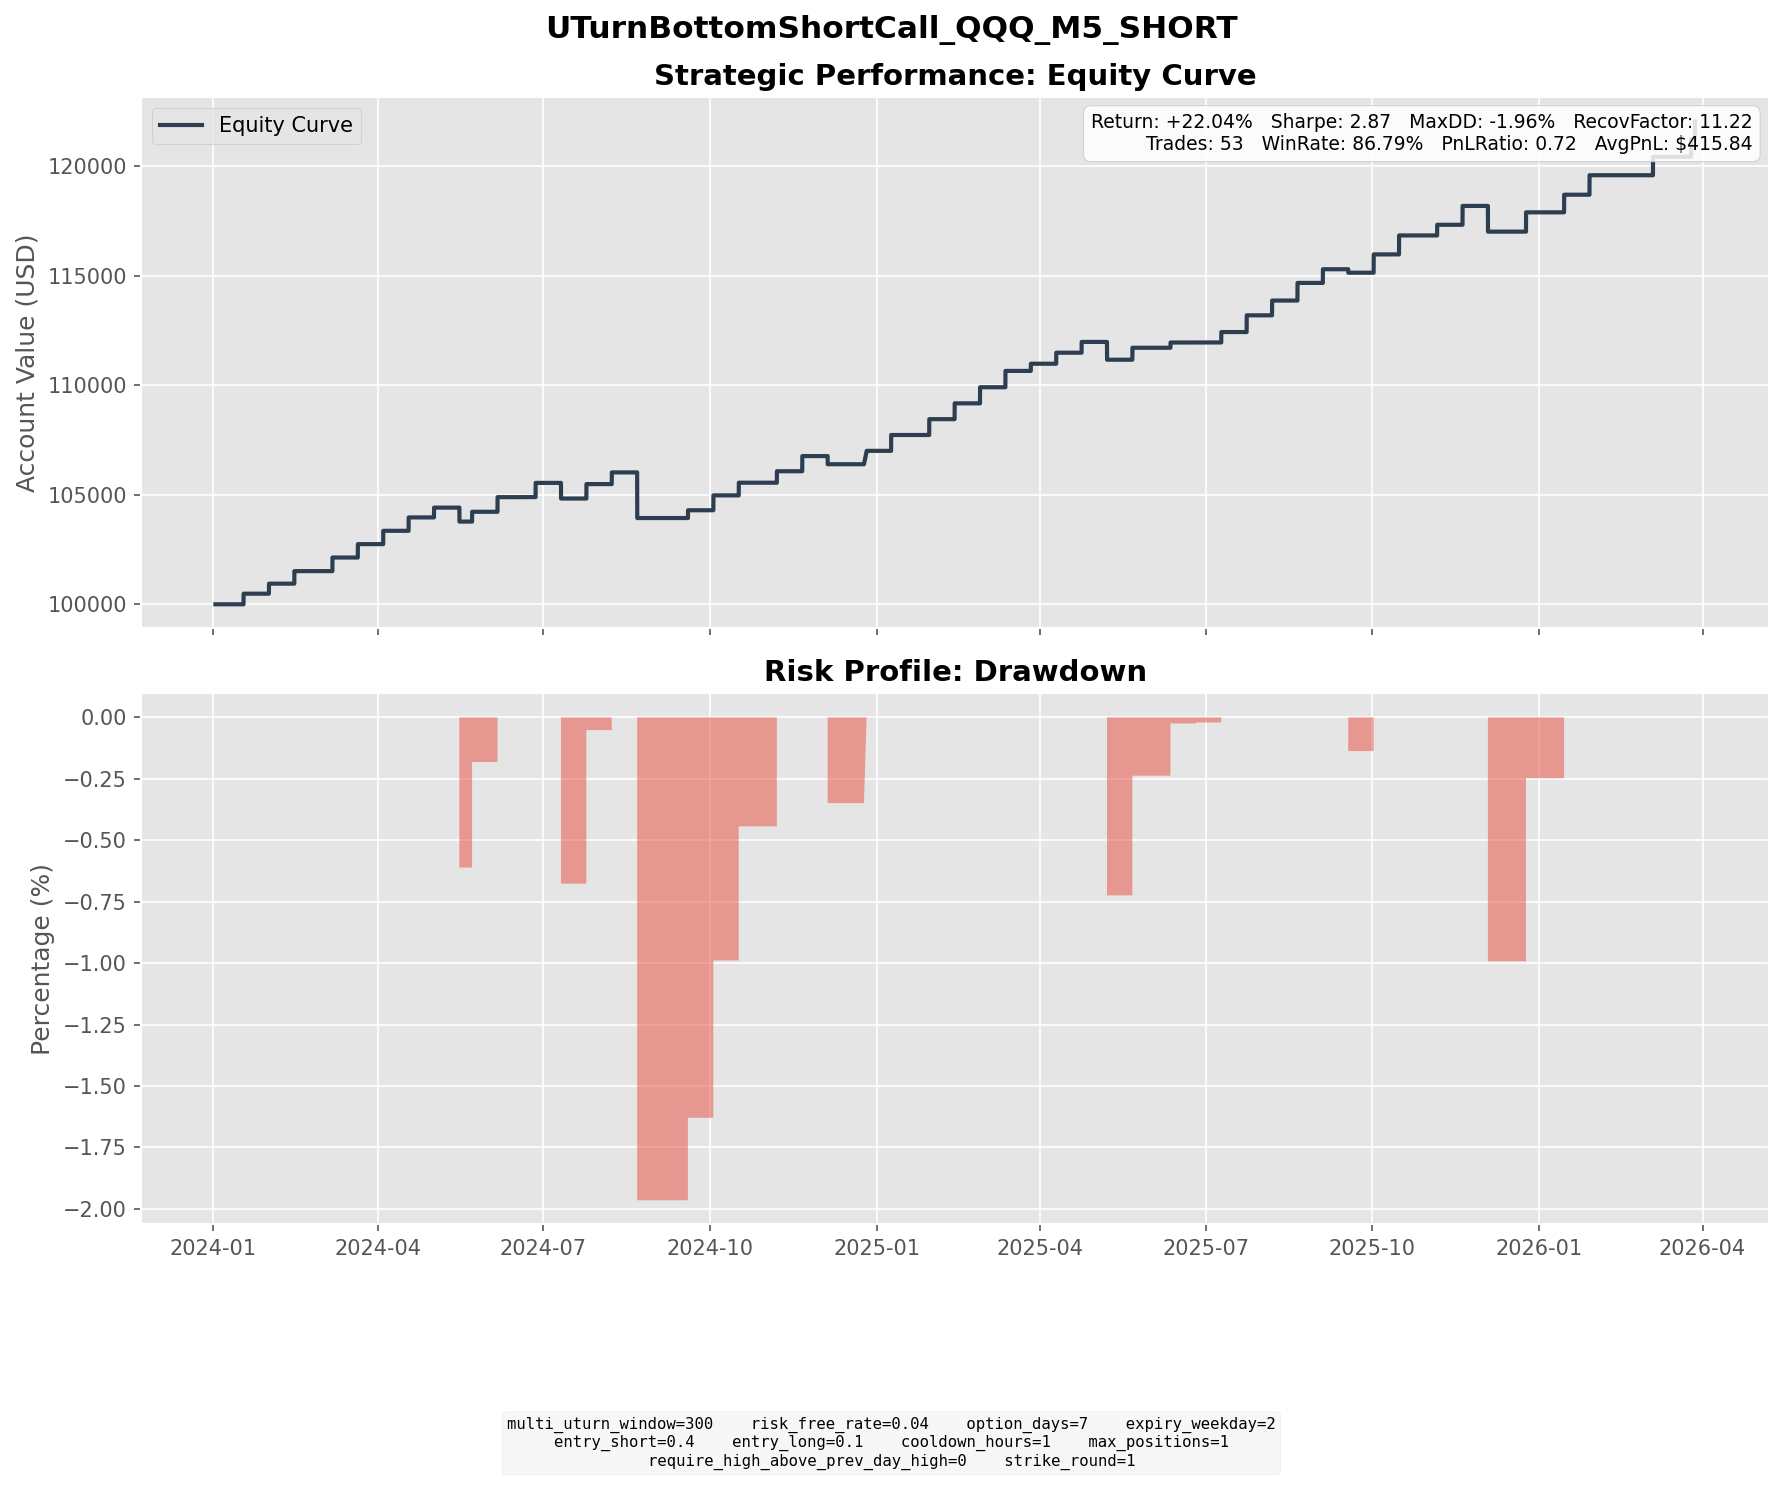

Data behind this chart, as committed beside it:
entry_dt, lock_dt, lock_reason, settlement_dt, close_reason, k1, k2, short_prem, long_prem, net_credit, short_settle, long_settle, final_pnl
2024-01-08 15:05:00, 2024-01-08 15:05:00, direct_entry, 2024-01-17 16:00:00, expiry, 409, 430, 5.788, 0.9473, 4.84, 0.0000, 0.0000, 4.84
2024-01-23 16:05:00, 2024-01-23 16:05:00, direct_entry, 2024-01-31 16:00:00, expiry, 428, 448, 5.534, 0.9527, 4.582, 0.0000, 0.0000, 4.582
2024-02-02 12:40:00, 2024-02-02 12:40:00, direct_entry, 2024-02-14 16:00:00, expiry, 434, 459, 6.928, 1.213, 5.715, 0.0000, 0.0000, 5.715
2024-02-22 11:45:00, 2024-02-22 11:45:00, direct_entry, 2024-03-06 16:00:00, expiry, 442, 469, 7.493, 1.282, 6.211, 0.0000, 0.0000, 6.211
2024-03-07 14:05:00, 2024-03-07 14:05:00, direct_entry, 2024-03-20 16:00:00, expiry, 453, 480, 7.405, 1.301, 6.104, 0.0000, 0.0000, 6.104
2024-03-21 12:30:00, 2024-03-21 12:30:00, direct_entry, 2024-04-03 16:00:00, expiry, 456, 483, 7.404, 1.319, 6.084, 0.0000, 0.0000, 6.084
2024-04-04 04:20:00, 2024-04-04 04:20:00, direct_entry, 2024-04-17 16:00:00, expiry, 451, 478, 7.453, 1.338, 6.115, 0.0000, 0.0000, 6.115
2024-04-23 14:15:00, 2024-04-23 14:15:00, direct_entry, 2024-05-01 16:00:00, expiry, 431, 451, 5.413, 0.9393, 4.474, 0.0000, 0.0000, 4.474
2024-05-03 09:30:00, 2024-05-03 09:30:00, direct_entry, 2024-05-15 16:00:00, expiry, 440, 466, 7.095, 1.195, 5.9, 12.28, 0.0000, -6.38
2024-05-15 18:55:00, 2024-05-15 18:55:00, direct_entry, 2024-05-22 16:00:00, expiry, 458, 478, 5.38, 0.8970, 4.483, 0.0000, 0.0000, 4.483
2024-05-23 07:40:00, 2024-05-23 07:40:00, direct_entry, 2024-06-05 16:00:00, expiry, 467, 496, 8.013, 1.347, 6.666, 0.0000, 0.0000, 6.666
2024-06-05 16:45:00, 2024-06-05 16:45:00, direct_entry, 2024-06-12 16:00:00, expiry, 469, 489, 5.506, 0.9750, 4.531, 4.51, 0.0000, 0.0210
2024-06-14 12:50:00, 2024-06-14 12:50:00, direct_entry, 2024-06-26 16:00:00, expiry, 484, 512, 7.872, 1.378, 6.494, 0.0000, 0.0000, 6.494
2024-06-27 13:50:00, 2024-06-27 13:50:00, direct_entry, 2024-07-10 16:00:00, expiry, 489, 518, 7.972, 1.414, 6.558, 13.7, 0.0000, -7.142
2024-07-12 13:55:00, 2024-07-12 13:55:00, direct_entry, 2024-07-24 16:00:00, expiry, 506, 535, 7.998, 1.403, 6.595, 0.0000, 0.0000, 6.595
2024-07-30 09:40:00, 2024-07-30 09:40:00, direct_entry, 2024-08-07 16:00:00, expiry, 470, 493, 6.381, 1.05, 5.331, 0.0000, 0.0000, 5.331
2024-08-08 10:40:00, 2024-08-08 10:40:00, direct_entry, 2024-08-21 16:00:00, expiry, 451, 478, 7.495, 1.327, 6.168, 31.64, 4.64, -20.83
2024-09-11 14:45:00, 2024-09-11 14:45:00, direct_entry, 2024-09-18 16:00:00, expiry, 471, 491, 5.552, 1.003, 4.549, 0.9900, 0.0000, 3.559
2024-09-19 09:30:00, 2024-09-19 09:30:00, direct_entry, 2024-10-02 16:00:00, expiry, 489, 519, 8.171, 1.383, 6.787, 0.0000, 0.0000, 6.787
2024-10-03 12:25:00, 2024-10-03 12:25:00, direct_entry, 2024-10-16 16:00:00, expiry, 490, 519, 8.008, 1.433, 6.575, 0.7900, 0.0000, 5.785
2024-10-29 15:35:00, 2024-10-29 15:35:00, direct_entry, 2024-11-06 16:00:00, expiry, 507, 530, 6.391, 1.157, 5.234, 0.0000, 0.0000, 5.234
2024-11-08 13:15:00, 2024-11-08 13:15:00, direct_entry, 2024-11-20 16:00:00, expiry, 521, 551, 8.396, 1.476, 6.92, 0.0000, 0.0000, 6.92
2024-11-21 13:15:00, 2024-11-21 13:15:00, direct_entry, 2024-12-04 16:00:00, expiry, 512, 543, 8.642, 1.497, 7.146, 10.87, 0.0000, -3.724
2024-12-16 13:30:00, 2024-12-16 13:30:00, direct_entry, 2024-12-26 04:00:00, expiry, 545, 572, 7.398, 1.286, 6.112, 0.0000, 0.0000, 6.112
2024-12-26 10:40:00, 2024-12-26 10:40:00, direct_entry, 2025-01-08 16:00:00, expiry, 537, 569, 8.797, 1.562, 7.236, 0.0000, 0.0000, 7.236
2025-01-16 09:30:00, 2025-01-16 09:30:00, direct_entry, 2025-01-29 16:00:00, expiry, 525, 557, 8.718, 1.492, 7.226, 0.0000, 0.0000, 7.226
2025-01-30 06:40:00, 2025-01-30 06:40:00, direct_entry, 2025-02-12 16:00:00, expiry, 532, 564, 8.765, 1.547, 7.219, 0.0000, 0.0000, 7.219
2025-02-13 15:20:00, 2025-02-13 15:20:00, direct_entry, 2025-02-26 16:00:00, expiry, 543, 575, 8.962, 1.613, 7.349, 0.0000, 0.0000, 7.349
2025-02-27 07:45:00, 2025-02-27 07:45:00, direct_entry, 2025-03-12 16:00:00, expiry, 526, 558, 9.041, 1.587, 7.454, 0.0000, 0.0000, 7.454
2025-03-14 08:35:00, 2025-03-14 08:35:00, direct_entry, 2025-03-26 16:00:00, expiry, 481, 509, 7.906, 1.39, 6.515, 3.24, 0.0000, 3.275
2025-04-02 11:40:00, 2025-04-02 11:40:00, direct_entry, 2025-04-09 16:00:00, expiry, 479, 501, 5.997, 0.9615, 5.036, 0.0000, 0.0000, 5.036
2025-04-15 12:30:00, 2025-04-15 12:30:00, direct_entry, 2025-04-23 16:00:00, expiry, 466, 488, 5.915, 1.003, 4.912, 0.0000, 0.0000, 4.912
2025-04-24 10:40:00, 2025-04-24 10:40:00, direct_entry, 2025-05-07 16:00:00, expiry, 469, 497, 7.88, 1.411, 6.469, 14.58, 0.0000, -8.111
2025-05-13 10:40:00, 2025-05-13 10:40:00, direct_entry, 2025-05-21 16:00:00, expiry, 520, 544, 6.646, 1.194, 5.452, 0.0000, 0.0000, 5.452
2025-06-03 09:30:00, 2025-06-03 09:30:00, direct_entry, 2025-06-11 16:00:00, expiry, 529, 554, 7.063, 1.241, 5.822, 3.44, 0.0000, 2.382
2025-06-18 14:45:00, 2025-06-18 14:45:00, direct_entry, 2025-06-25 16:00:00, expiry, 536, 560, 6.606, 1.093, 5.513, 5.47, 0.0000, 0.0435
2025-06-26 13:45:00, 2025-06-26 13:45:00, direct_entry, 2025-07-09 16:00:00, expiry, 553, 587, 9.317, 1.559, 7.758, 3.02, 0.0000, 4.738
2025-07-10 14:20:00, 2025-07-10 14:20:00, direct_entry, 2025-07-23 16:00:00, expiry, 564, 598, 9.411, 1.631, 7.78, 0.1400, 0.0000, 7.64
2025-07-28 08:00:00, 2025-07-28 08:00:00, direct_entry, 2025-08-06 16:00:00, expiry, 575, 604, 8.178, 1.432, 6.747, 0.0000, 0.0000, 6.747
2025-08-07 06:20:00, 2025-08-07 06:20:00, direct_entry, 2025-08-20 16:00:00, expiry, 580, 615, 9.778, 1.735, 8.043, 0.0000, 0.0000, 8.043
2025-08-26 15:35:00, 2025-08-26 15:35:00, direct_entry, 2025-09-03 16:00:00, expiry, 578, 605, 7.552, 1.311, 6.242, 0.0000, 0.0000, 6.242
2025-09-04 13:30:00, 2025-09-04 13:30:00, direct_entry, 2025-09-17 16:00:00, expiry, 581, 616, 9.738, 1.697, 8.041, 9.62, 0.0000, -1.579
2025-09-18 05:00:00, 2025-09-18 05:00:00, direct_entry, 2025-10-01 16:00:00, expiry, 605, 642, 10.09, 1.74, 8.355, 0.0000, 0.0000, 8.355
2025-10-02 07:45:00, 2025-10-02 07:45:00, direct_entry, 2025-10-15 16:00:00, expiry, 615, 653, 10.41, 1.755, 8.651, 0.0000, 0.0000, 8.651
2025-10-23 14:00:00, 2025-10-23 14:00:00, direct_entry, 2025-11-05 16:00:00, expiry, 620, 657, 10.2, 1.793, 8.405, 3.54, 0.0000, 4.865
2025-11-06 07:45:00, 2025-11-06 07:45:00, direct_entry, 2025-11-19 16:00:00, expiry, 634, 672, 10.46, 1.855, 8.603, 0.0000, 0.0000, 8.603
2025-11-21 14:30:00, 2025-11-21 14:30:00, direct_entry, 2025-12-03 16:00:00, expiry, 604, 638, 9.439, 1.705, 7.734, 19.46, 0.0000, -11.73
2025-12-11 13:25:00, 2025-12-11 13:25:00, direct_entry, 2025-12-24 16:00:00, expiry, 632, 670, 10.68, 1.877, 8.804, 0.0000, 0.0000, 8.804
2026-01-02 19:45:00, 2026-01-02 19:45:00, direct_entry, 2026-01-14 16:00:00, expiry, 622, 657, 9.8, 1.753, 8.047, 0.0000, 0.0000, 8.047
2026-01-15 09:10:00, 2026-01-15 09:10:00, direct_entry, 2026-01-28 16:00:00, expiry, 635, 674, 10.71, 1.819, 8.889, 0.0000, 0.0000, 8.889
2026-02-19 19:55:00, 2026-02-19 19:55:00, direct_entry, 2026-03-04 16:00:00, expiry, 613, 650, 10.1, 1.709, 8.394, 0.0000, 0.0000, 8.394
2026-03-13 09:55:00, 2026-03-13 09:55:00, direct_entry, 2026-03-25 16:00:00, expiry, 610, 646, 9.859, 1.665, 8.195, 0.0000, 0.0000, 8.195
2026-03-26 19:55:00, 2026-03-26 19:55:00, direct_entry, 2026-03-27 19:55:00, force_close, 584, 619, 9.638, 1.656, 7.982, 0.0000, 0.0000, 7.982
